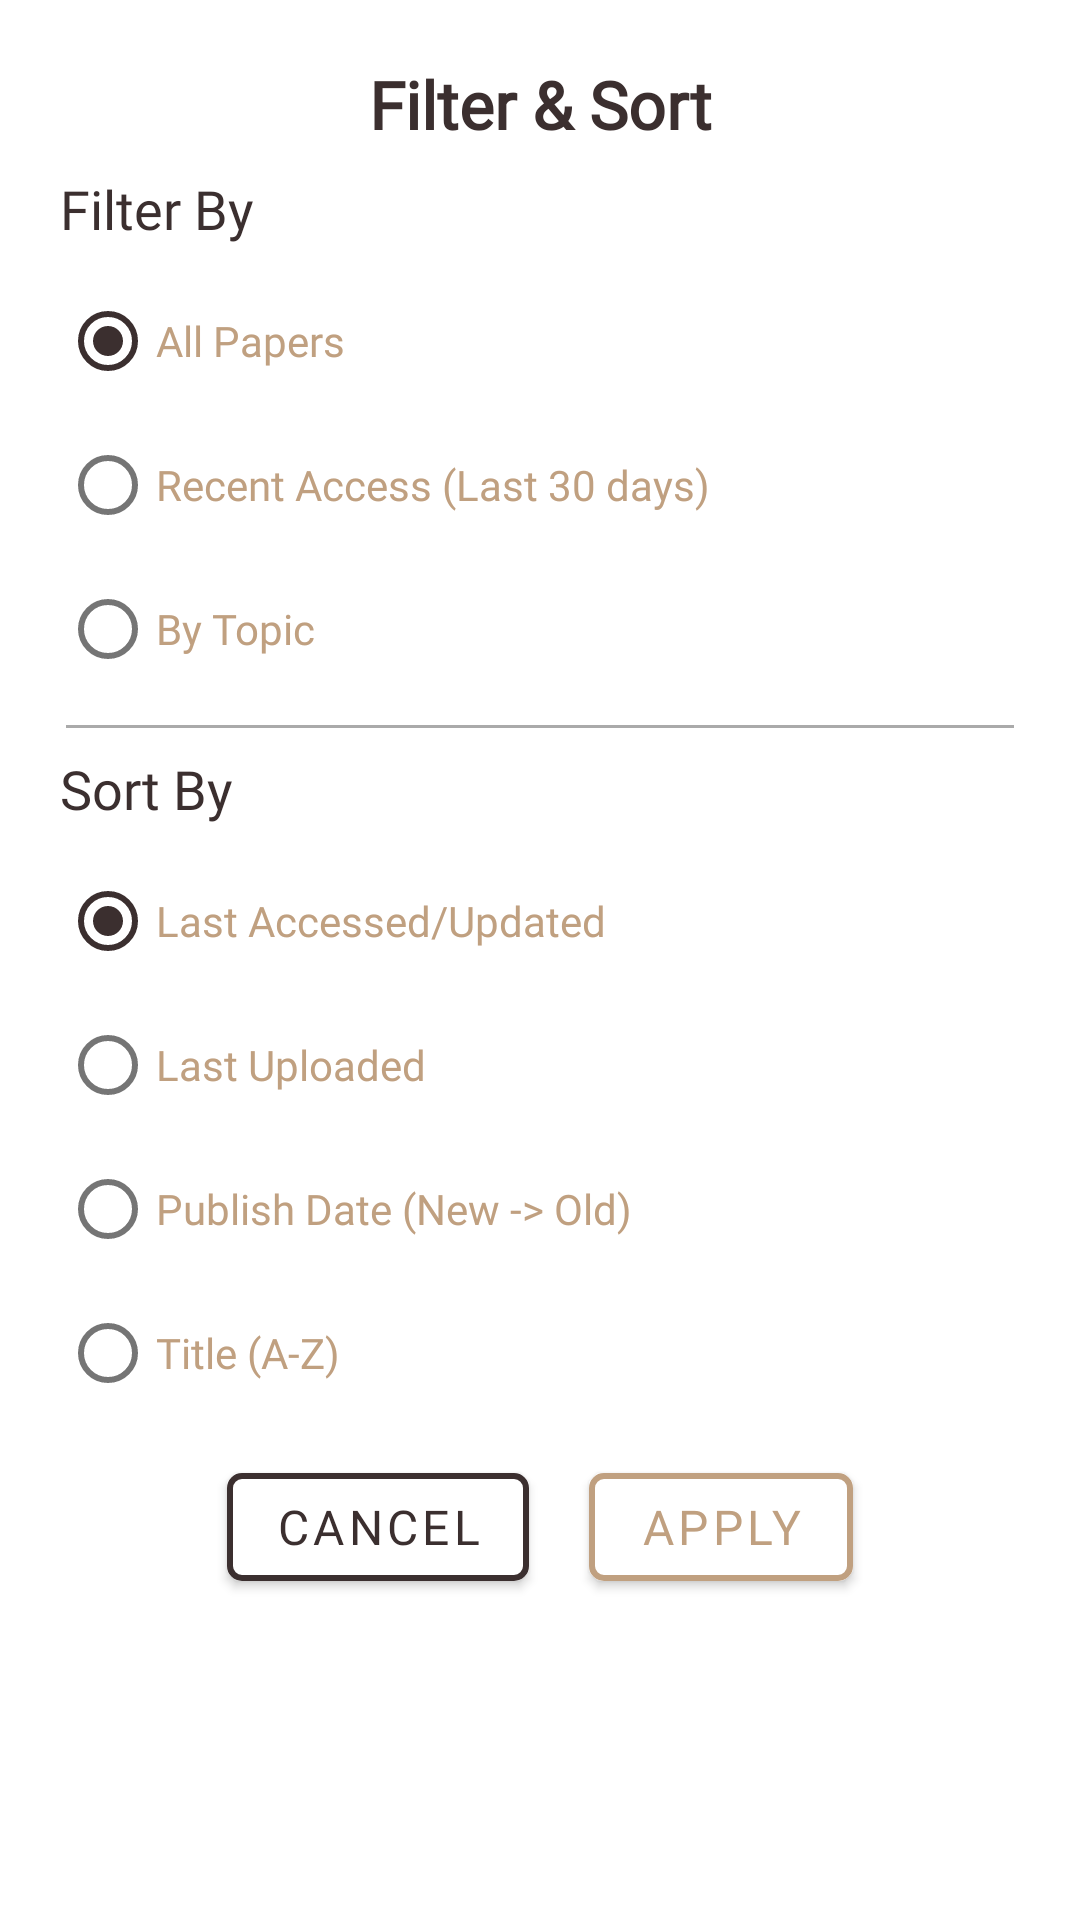

Write the Android layout XML for this screen, with the resource values it uses.
<!-- AndroidManifest.xml: application theme Theme.TechPaperJournal -->
<!-- res/layout/dialog_filter.xml -->
<?xml version="1.0" encoding="utf-8"?>
<LinearLayout xmlns:android="http://schemas.android.com/apk/res/android"
    android:layout_width="match_parent"
    android:layout_height="wrap_content"
    xmlns:app="http://schemas.android.com/apk/res-auto"
    android:orientation="vertical"
    android:background="@drawable/bckg_dialog"
    android:padding="20dp"
    android:layout_marginVertical="24dp"
    android:layout_marginHorizontal="50dp">

    <TextView
        android:id="@+id/dialog_title"
        android:layout_width="250dp"
        android:layout_height="wrap_content"
        android:layout_marginBottom="8dp"
        android:text="@string/filter_dialog_title"
        android:textColor="@color/brown"
        android:fontFamily="@font/playfair_display_semibold"
        android:textStyle="bold"
        android:textSize="22sp"
        android:gravity="center"
        android:layout_gravity="center" />

    <TextView
        android:id="@+id/filter_label"
        android:layout_width="match_parent"
        android:layout_height="wrap_content"
        android:layout_marginBottom="8dp"
        android:text="@string/filter_label"
        android:textColor="@color/brown"
        android:fontFamily="@font/playfair_display_semibold"
        android:textSize="18sp"/>

    <RadioGroup
        android:id="@+id/filter_radio_group"
        android:layout_width="match_parent"
        android:layout_height="wrap_content"
        android:layout_marginBottom="8dp"
        android:orientation="vertical">

        <com.google.android.material.radiobutton.MaterialRadioButton
            android:id="@+id/filter_all"
            android:layout_width="wrap_content"
            android:layout_height="wrap_content"
            android:text="@string/filter_all"
            android:textColor="@color/beige"
            android:fontFamily="@font/poppins_medium"
            android:checked="true"/>

        <com.google.android.material.radiobutton.MaterialRadioButton
            android:id="@+id/filter_recent"
            android:layout_width="wrap_content"
            android:layout_height="wrap_content"
            android:text="@string/filter_recent"
            android:textColor="@color/beige"
            android:fontFamily="@font/poppins_medium"/>

        <com.google.android.material.radiobutton.MaterialRadioButton
            android:id="@+id/filter_topic"
            android:layout_width="wrap_content"
            android:layout_height="wrap_content"
            android:text="@string/filter_topic"
            android:textColor="@color/beige"
            android:fontFamily="@font/poppins_medium"/>

        <EditText
            android:id="@+id/topic_input"
            android:layout_width="match_parent"
            android:layout_height="match_parent"
            android:layout_marginTop="3dp"
            android:layout_marginBottom="8dp"
            android:layout_marginStart="30dp"
            android:layout_marginEnd="15dp"
            android:paddingTop="10dp"
            android:paddingBottom="5dp"
            android:paddingHorizontal="5dp"
            android:layout_weight="1"
            android:autofillHints="Title"
            android:inputType="text"
            android:hint="@string/filter_topic_hint"
            android:textColor="@color/beige"
            android:textSize="14sp"
            android:fontFamily="@font/poppins_medium"
            android:visibility="gone"
            android:background="@drawable/bckg_input"/>
    </RadioGroup>

    <View
        android:id="@+id/divider"
        android:layout_width="match_parent"
        android:layout_height="1dp"
        android:layout_marginHorizontal="2dp"
        android:background="@android:color/darker_gray" />

    <TextView
        android:id="@+id/sort_label"
        android:layout_width="match_parent"
        android:layout_height="wrap_content"
        android:layout_marginVertical="8dp"
        android:text="@string/sort_label"
        android:textColor="@color/brown"
        android:fontFamily="@font/playfair_display_semibold"
        android:textSize="18sp"/>

    <RadioGroup
        android:id="@+id/sort_radio_group"
        android:layout_width="match_parent"
        android:layout_height="wrap_content"
        android:orientation="vertical">

        <com.google.android.material.radiobutton.MaterialRadioButton
            android:id="@+id/sort_accessed_updated"
            android:layout_width="wrap_content"
            android:layout_height="wrap_content"
            android:text="@string/sort_accessed_updated"
            android:textColor="@color/beige"
            android:fontFamily="@font/poppins_medium"
            android:checked="true"/>

        <com.google.android.material.radiobutton.MaterialRadioButton
            android:id="@+id/sort_upload"
            android:layout_width="wrap_content"
            android:layout_height="wrap_content"
            android:text="@string/sort_upload"
            android:textColor="@color/beige"
            android:fontFamily="@font/poppins_medium" />

        <com.google.android.material.radiobutton.MaterialRadioButton
            android:id="@+id/sort_date"
            android:layout_width="wrap_content"
            android:layout_height="wrap_content"
            android:text="@string/sort_date"
            android:textColor="@color/beige"
            android:fontFamily="@font/poppins_medium" />

        <com.google.android.material.radiobutton.MaterialRadioButton
            android:id="@+id/sort_title"
            android:layout_width="wrap_content"
            android:layout_height="wrap_content"
            android:text="@string/sort_title"
            android:textColor="@color/beige"
            android:fontFamily="@font/poppins_medium"/>
    </RadioGroup>

    <LinearLayout
        android:layout_width="match_parent"
        android:layout_height="wrap_content"
        android:orientation="horizontal"
        android:gravity="center"
        android:paddingTop="10dp">

        <com.google.android.material.button.MaterialButton
            android:id="@+id/cancel_button"
            android:layout_width="wrap_content"
            android:layout_height="wrap_content"
            android:text="@string/button_cancel"
            android:textColor="@color/brown"
            android:textSize="16sp"
            android:fontFamily="@font/playfair_display_bold"
            android:backgroundTint="@color/white"
            app:strokeWidth="2dp"
            app:strokeColor="@color/brown"
            app:cornerRadius="5dp"
            app:shapeAppearance="@style/CustomButtonStyle" />

        <com.google.android.material.button.MaterialButton
            android:id="@+id/apply_button"
            android:layout_width="wrap_content"
            android:layout_height="wrap_content"
            android:text="@string/button_apply"
            android:layout_marginStart="20dp"
            android:textColor="@color/beige"
            android:textSize="16sp"
            android:fontFamily="@font/playfair_display_bold"
            android:backgroundTint="@color/white"
            app:rippleColor="#50ffffff"
            app:strokeWidth="2dp"
            app:strokeColor="@color/beige"
            app:cornerRadius="5dp"
            app:shapeAppearance="@style/CustomButtonStyle" />
    </LinearLayout>
</LinearLayout>
<!-- resources referenced by this layout -->
<resources>
  <color name="beige">#C0A080</color>
  <color name="brown">#3B2F2F</color>
  <color name="white">#FFFFFFFF</color>
  <string name="button_apply" translatable="false">Apply</string>
  <string name="button_cancel" translatable="false">Cancel</string>
  <string name="filter_all" translatable="false">All Papers</string>
  <string name="filter_dialog_title" translatable="false">Filter &amp; Sort</string>
  <string name="filter_label" translatable="false">Filter By</string>
  <string name="filter_recent" translatable="false">Recent Access (Last 30 days)</string>
  <string name="filter_topic" translatable="false">By Topic</string>
  <string name="filter_topic_hint" translatable="false">Enter Topic</string>
  <string name="sort_accessed_updated" translatable="false">Last Accessed/Updated</string>
  <string name="sort_date" translatable="false">Publish Date (New -&gt; Old)</string>
  <string name="sort_label" translatable="false">Sort By</string>
  <string name="sort_title" translatable="false">Title (A-Z)</string>
  <string name="sort_upload" translatable="false">Last Uploaded</string>
  <style name="CustomButtonStyle" parent="Widget.MaterialComponents.Button">
          <item name="backgroundTint">@color/white</item>
          <item name="strokeColor">@color/brown</item>
          <item name="strokeWidth">1dp</item>
          <item name="cornerRadius">50dp</item>
          <item name="android:textColor">@color/beige</item>
          <item name="iconSize">40dp</item>
      </style>
  <style name="Theme.TechPaperJournal" parent="Theme.MaterialComponents.Light.NoActionBar">
          
          <item name="colorPrimary">@color/white</item>
          <item name="colorPrimaryVariant">@color/beige</item>
          <item name="colorOnPrimary">@color/brown</item>
          
          <item name="colorSecondary">@color/brown</item>
          <item name="colorSecondaryVariant">@color/brown</item>
          <item name="colorOnSecondary">@color/black</item>
          
          <item name="android:statusBarColor">?attr/colorPrimaryVariant</item>
          
      </style>
  <color name="black">#FF000000</color>
</resources>
